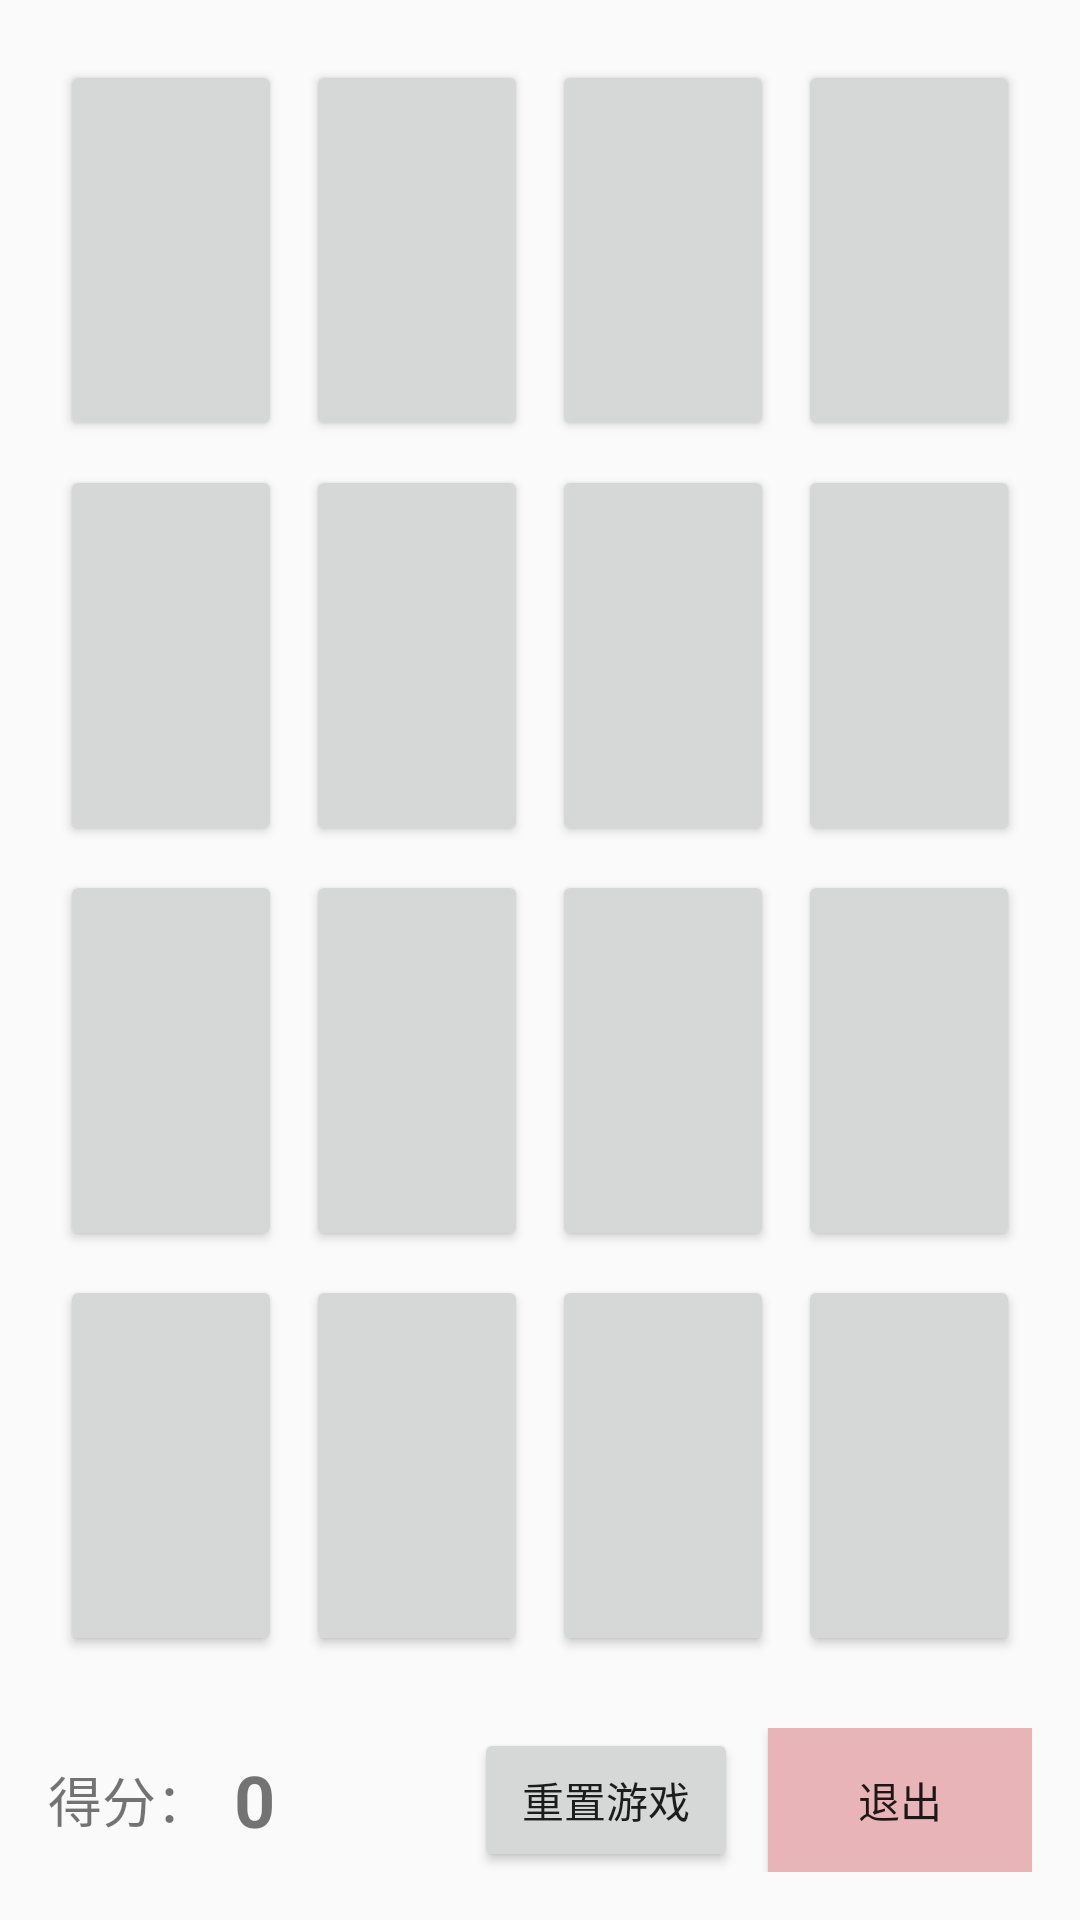

This screen was rendered from an Android layout file. Write that file and the resources it references.
<!-- AndroidManifest.xml: application theme Theme.CardGame -->
<!-- res/layout/activity_card_game.xml -->
<?xml version="1.0" encoding="utf-8"?>
<LinearLayout xmlns:android="http://schemas.android.com/apk/res/android"
    android:layout_width="match_parent"
    android:layout_height="match_parent"
    android:orientation="vertical"
    android:padding="16dp">

    
    <GridLayout
        android:id="@+id/grid_cards"
        android:layout_width="match_parent"
        android:layout_height="0dp"
        android:layout_weight="1"
        android:columnCount="4"
        android:rowCount="4"
        android:alignmentMode="alignBounds"
        android:columnOrderPreserved="false"
        android:rowOrderPreserved="false">

        
        <Button android:id="@+id/card0"
            android:layout_width="0dp"
            android:layout_height="0dp"
            android:layout_columnWeight="1"
            android:layout_rowWeight="1"
            android:layout_margin="4dp"
            android:textSize="20sp" />
        <Button android:id="@+id/card1"
            android:layout_width="0dp"
            android:layout_height="0dp"
            android:layout_columnWeight="1"
            android:layout_rowWeight="1"
            android:layout_margin="4dp"
            android:textSize="20sp" />
        <Button android:id="@+id/card2"
            android:layout_width="0dp"
            android:layout_height="0dp"
            android:layout_columnWeight="1"
            android:layout_rowWeight="1"
            android:layout_margin="4dp"
            android:textSize="20sp" />
        <Button android:id="@+id/card3"
            android:layout_width="0dp"
            android:layout_height="0dp"
            android:layout_columnWeight="1"
            android:layout_rowWeight="1"
            android:layout_margin="4dp"
            android:textSize="20sp" />

        <Button android:id="@+id/card4"
            android:layout_width="0dp"
            android:layout_height="0dp"
            android:layout_columnWeight="1"
            android:layout_rowWeight="1"
            android:layout_margin="4dp"
            android:textSize="20sp" />
        <Button android:id="@+id/card5"
            android:layout_width="0dp"
            android:layout_height="0dp"
            android:layout_columnWeight="1"
            android:layout_rowWeight="1"
            android:layout_margin="4dp"
            android:textSize="20sp" />
        <Button android:id="@+id/card6"
            android:layout_width="0dp"
            android:layout_height="0dp"
            android:layout_columnWeight="1"
            android:layout_rowWeight="1"
            android:layout_margin="4dp"
            android:textSize="20sp" />
        <Button android:id="@+id/card7"
            android:layout_width="0dp"
            android:layout_height="0dp"
            android:layout_columnWeight="1"
            android:layout_rowWeight="1"
            android:layout_margin="4dp"
            android:textSize="20sp" />

        <Button android:id="@+id/card8"
            android:layout_width="0dp"
            android:layout_height="0dp"
            android:layout_columnWeight="1"
            android:layout_rowWeight="1"
            android:layout_margin="4dp"
            android:textSize="20sp" />
        <Button android:id="@+id/card9"
            android:layout_width="0dp"
            android:layout_height="0dp"
            android:layout_columnWeight="1"
            android:layout_rowWeight="1"
            android:layout_margin="4dp"
            android:textSize="20sp" />
        <Button android:id="@+id/card10"
            android:layout_width="0dp"
            android:layout_height="0dp"
            android:layout_columnWeight="1"
            android:layout_rowWeight="1"
            android:layout_margin="4dp"
            android:textSize="20sp" />
        <Button android:id="@+id/card11"
            android:layout_width="0dp"
            android:layout_height="0dp"
            android:layout_columnWeight="1"
            android:layout_rowWeight="1"
            android:layout_margin="4dp"
            android:textSize="20sp" />

        <Button android:id="@+id/card12"
            android:layout_width="0dp"
            android:layout_height="0dp"
            android:layout_columnWeight="1"
            android:layout_rowWeight="1"
            android:layout_margin="4dp"
            android:textSize="20sp" />
        <Button android:id="@+id/card13"
            android:layout_width="0dp"
            android:layout_height="0dp"
            android:layout_columnWeight="1"
            android:layout_rowWeight="1"
            android:layout_margin="4dp"
            android:textSize="20sp" />
        <Button android:id="@+id/card14"
            android:layout_width="0dp"
            android:layout_height="0dp"
            android:layout_columnWeight="1"
            android:layout_rowWeight="1"
            android:layout_margin="4dp"
            android:textSize="20sp" />
        <Button android:id="@+id/card15"
            android:layout_width="0dp"
            android:layout_height="0dp"
            android:layout_columnWeight="1"
            android:layout_rowWeight="1"
            android:layout_margin="4dp"
            android:textSize="20sp" />

    </GridLayout>

    
    <LinearLayout
        android:layout_width="match_parent"
        android:layout_height="wrap_content"
        android:orientation="horizontal"
        android:gravity="center_vertical"
        android:layout_marginTop="20dp">

        <TextView
            android:id="@+id/tv_score"
            android:layout_width="wrap_content"
            android:layout_height="wrap_content"
            android:text="@string/label_score"
            android:textSize="18sp" />

        <TextView
            android:id="@+id/tv_score_value"
            android:layout_width="wrap_content"
            android:layout_height="wrap_content"
            android:text="0"
            android:textSize="24sp"
            android:textStyle="bold"
            android:layout_marginStart="8dp" />

        <View
            android:layout_width="0dp"
            android:layout_height="0dp"
            android:layout_weight="1" />

        <Button
            android:id="@+id/btn_reset"
            android:layout_width="wrap_content"
            android:layout_height="wrap_content"
            android:text="@string/btn_reset"
            android:layout_marginEnd="10dp" />

        <Button
            android:id="@+id/btn_exit"
            android:layout_width="wrap_content"
            android:layout_height="wrap_content"
            android:text="@string/btn_exit"
            android:background="#E8B4B8" />
    </LinearLayout>

</LinearLayout>
<!-- resources referenced by this layout -->
<resources>
  <string name="btn_exit">退出</string>
  <string name="btn_reset">重置游戏</string>
  <string name="label_score">得分：</string>
  <style name="Theme.CardGame" parent="Theme.MaterialComponents.DayNight.DarkActionBar.Bridge">
      </style>
</resources>
